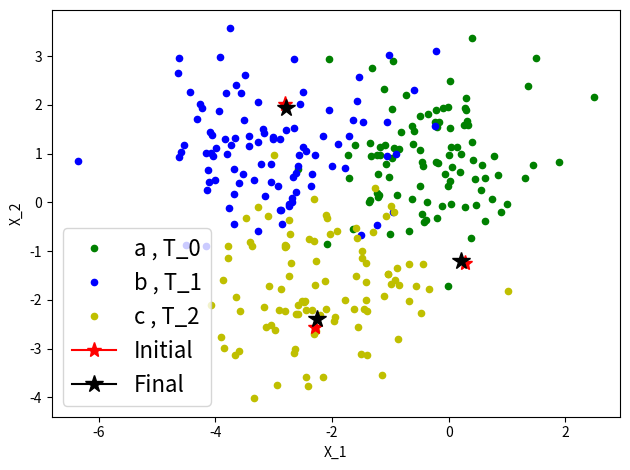

Python code for this plot:
import numpy as np
import matplotlib.pyplot as plt
import time
import random


def LVQ(var,S,alpha):
    a=var*np.random.randn(2,S)
    T_a=np.zeros((1,S))
    a[0,:]=a[0,:]-0.3
    a[1,:]=a[1,:]+1

    b=var*np.random.randn(2,S)
    T_b=1*np.ones((1,S))
    b[0,:]=b[0,:]-3.1
    b[1,:]=b[1,:]+1.3


    c=var*np.random.randn(2,S)
    T_c=2*np.ones((1,S))
    c[0,:]=c[0,:]-2.1
    c[1,:]=c[1,:]-1.7


    W1=np.array([a[:,random.randint(0,S-1)]]).T
    W2=np.array([b[:,random.randint(0,S-1)]]).T
    W3=np.array([c[:,random.randint(0,S-1)]]).T

    W=np.append(W1,W2,axis=1)
    W=np.append(W,W3,axis=1)
    W0=0
    W0+=W
    print('Identity of W0 is:',id(W0))
    print('Identity of W is:',id(W))
    print("\n")
    plt.plot(a[0,0:S-1],a[1,0:S-1],'go',markersize=4.5, label='a , T_0')
    plt.plot(b[0,0:S-1],b[1,0:S-1],'bo',markersize=4.5, label='b , T_1')
    plt.plot(c[0,0:S-1],c[1,0:S-1],'yo',markersize=4.5, label='c , T_2')

    plt.xlabel('X_1')
    plt.ylabel('X_2')


    plt.plot(W[0,0],W[1,0],'r',marker='*',markersize=11,label='Initial')
    plt.plot(W[0,1],W[1,1],'r',marker='*',markersize=11)
    plt.plot(W[0,2],W[1,2],'r',marker='*',markersize=11)


    X=np.append(a[:,0:S],b[:,0:S],axis=1)
    X=np.append(X[:,0:2*S],c[:,0:S],axis=1)

    T=np.append(T_a,T_b,axis=1)
    T=np.append(T,T_c,axis=1)

    per=list(np.random.permutation(T.shape[1]))
    X_per=X[:,per]
    T_per=T[0,per]
    CJ=0
    alpha=alpha
    d=np.zeros((1,3))
    tic=time.time()
    epoch=0
    Count=[3*S,3*S-1]
    W_temp=np.zeros((2,3))
    while Count[epoch+1]-Count[epoch] <= 0:
        count=0
        epoch+=1                         
        for i in range (0,3*S):
                            d[0,0]=np.sqrt(np.sum((X_per[:,i]-W[:,0])**2))
                            d[0,1]=np.sqrt(np.sum((X_per[:,i]-W[:,1])**2))
                            d[0,2]=np.sqrt(np.sum((X_per[:,i]-W[:,2])**2))

                            CJ = np.argmin(d)
                            W_temp=W
                            if CJ ==T_per[i]:
                                W[:,CJ]=  W[:,CJ]+alpha*(X[:,i]-W[:,CJ])
                               
                            else:
                                count+=1
                                W[:,CJ]=  W[:,CJ]-alpha*(X[:,i]-W[:,CJ])
        print('In epoch number=(%.0f) , number of misclassified samples=(%.0f)'%(epoch,count))
        Count.append(count)


    plt.plot(W_temp[0,0],W_temp[1,0],'k',marker='*',markersize=13,label='Final')
    plt.plot(W_temp[0,1],W_temp[1,1],'k',marker='*',markersize=13)
    plt.plot(W_temp[0,2],W_temp[1,2],'k',marker='*',markersize=13)
    plt.legend(loc='best', fontsize=16)
    plt.tight_layout()
    plt.show()
    toc=time.time()
    print("-----------------------------------------")
    print("Running time is: ",np.round((toc-tic)/60,2)," minutes")

    #Application

    Sample_C=0
    nerror_init=0
    nerror=0
    print("\n")
    print('W at initialization step is:',W0,sep='\n')
    print("-----------------------------------------")
    print('W after training  is:',W_temp,sep='\n')

    for i in range (0,3*S):
                            d[0,0]=np.sqrt(np.sum((X[:,i]-W_temp[:,0])**2))
                            d[0,1]=np.sqrt(np.sum((X[:,i]-W_temp[:,1])**2))
                            d[0,2]=np.sqrt(np.sum((X[:,i]-W_temp[:,2])**2))

                            CJ = np.argmin(d)
                            if CJ !=T[0,i]:
                                nerror+=1

                            
                            d[0,0]=np.sqrt(np.sum((X[:,i]-W0[:,0])**2))
                            d[0,1]=np.sqrt(np.sum((X[:,i]-W0[:,1])**2))
                            d[0,2]=np.sqrt(np.sum((X[:,i]-W0[:,2])**2))

                            CJ = np.argmin(d)
                            if CJ !=T[0,i]:
                                nerror_init +=1
                            Sample_C+=1
    print("\n")
    print('Error at the beginning is:',np.round(nerror_init/Sample_C*100,2),'%')
    print('Error at the end is:',np.round(nerror/Sample_C*100,2),'%')
    return

LVQ(var=1,S=100,alpha=0.0001)
